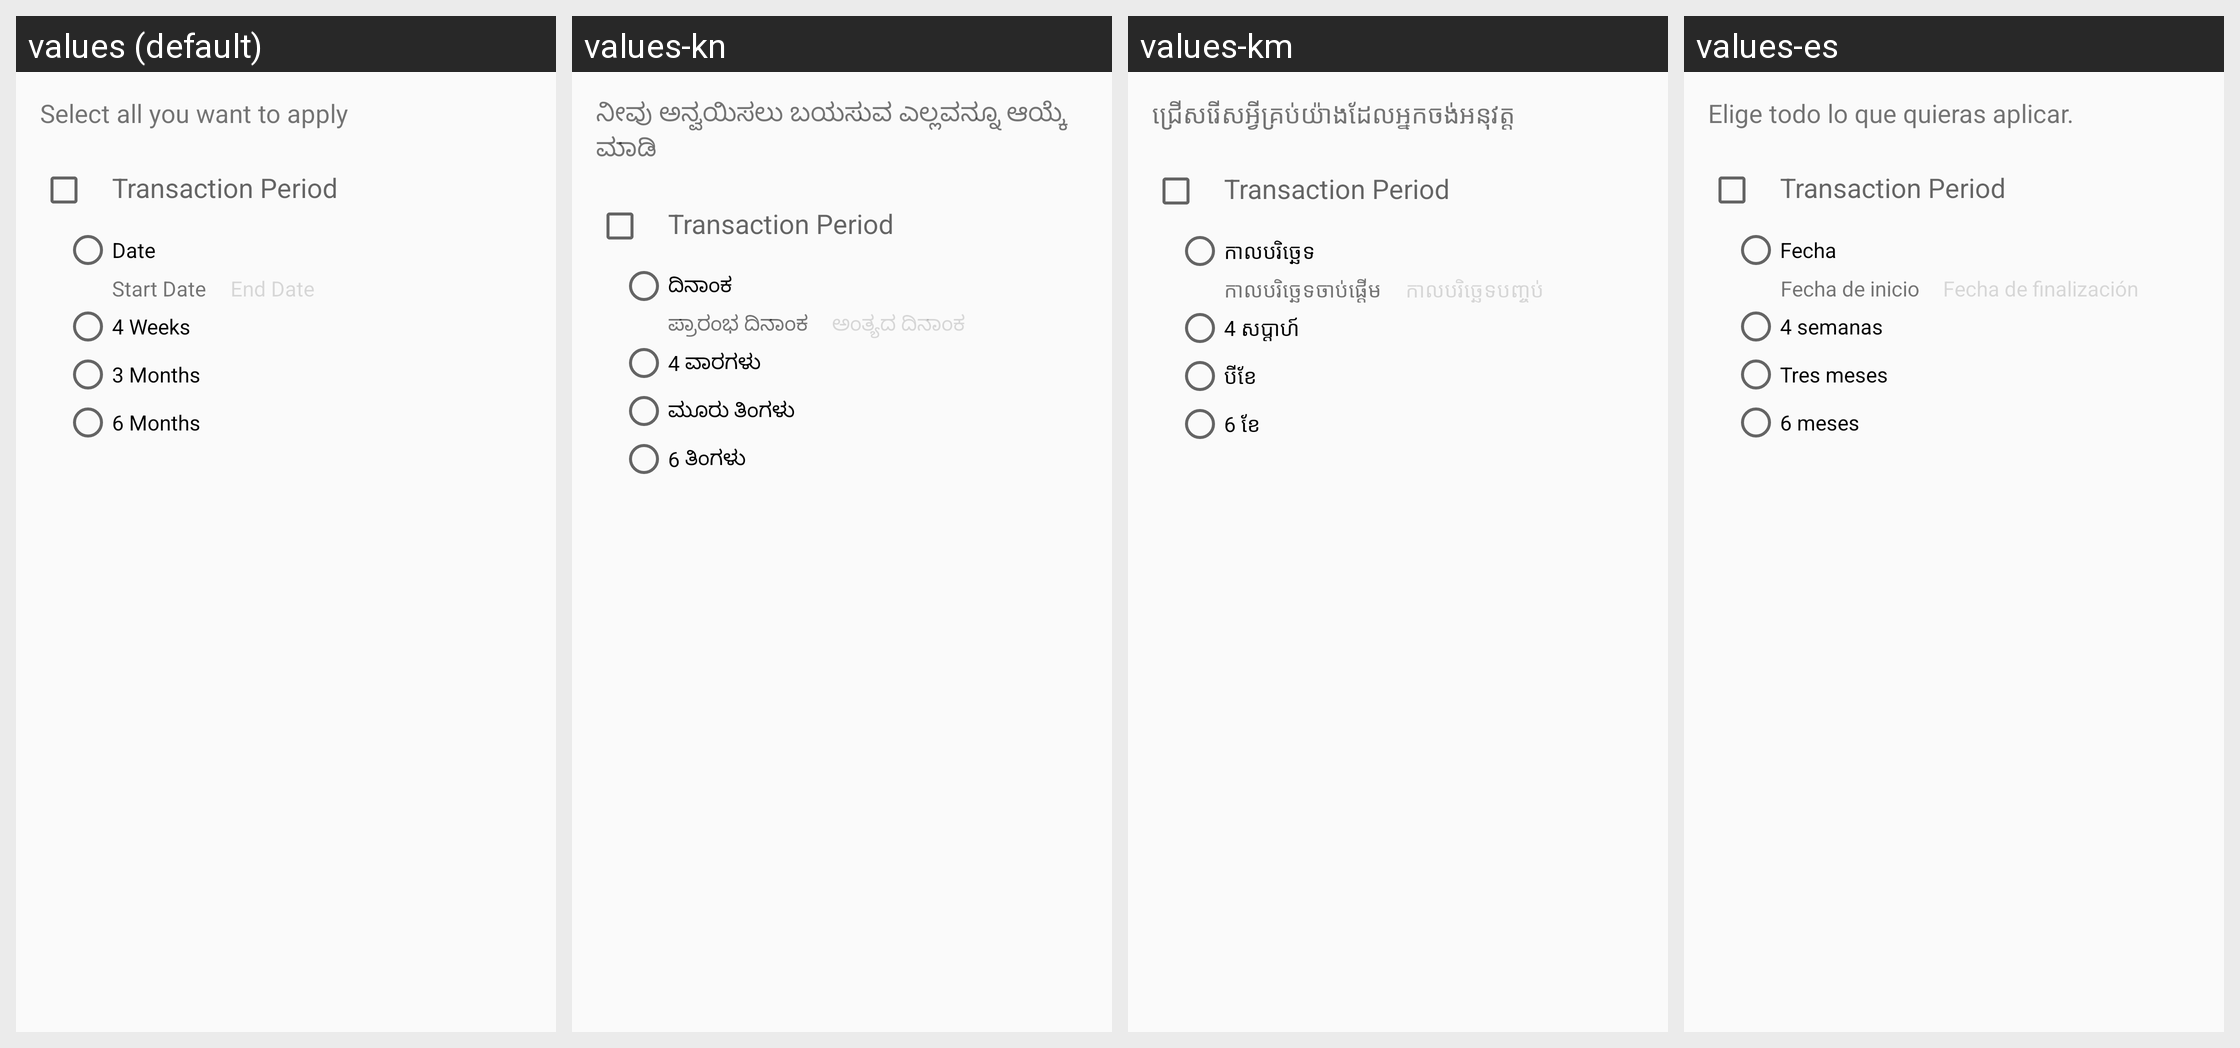

For this localized Android screen grid, give each drawn string resource with its value in every locale shown.
Android screen res/layout/layout_filter_dialog.xml rendered under 4 locales, left to right: values (default), values-kn, values-km, values-es. Device: Nexus 5 (rendered at 1080×1920; each locale shown at half size, 540×960, under a caption strip naming it); theme MaterialAppTheme.
Other locales in the repository, not shown: values-ar, values-bn, values-fa-rAF, values-fr, values-in, values-my, values-pl, values-pt, values-ru, values-sw, values-te, values-ur.
Strings drawn on this screen, with the default value and each locale's value (text and hints the layout hard-codes, and strings that could not be matched under every locale, appear in the picture but are not listed):

select_you_want
  values: Select all you want to apply
  values-kn: ನೀವು ಅನ್ವಯಿಸಲು ಬಯಸುವ ಎಲ್ಲವನ್ನೂ ಆಯ್ಕೆ ಮಾಡಿ
  values-km: ជ្រើសរើសអ្វីគ្រប់យ៉ាងដែលអ្នកចង់អនុវត្ត
  values-es: Elige todo lo que quieras aplicar.

transaction_period
  values: Transaction Period
  values-kn: Transaction Period  [not translated; the default value is used]
  values-km: Transaction Period  [not translated; the default value is used]
  values-es: Transaction Period  [not translated; the default value is used]

date
  values: Date
  values-kn: ದಿನಾಂಕ
  values-km: កាលបរិច្ឆេទ
  values-es: Fecha

start_date
  values: Start Date
  values-kn: ಪ್ರಾರಂಭ ದಿನಾಂಕ
  values-km: កាលបរិច្ឆេទចាប់ផ្ដើម
  values-es: Fecha de inicio

end_date
  values: End Date
  values-kn: ಅಂತ್ಯದ ದಿನಾಂಕ
  values-km: កាលបរិច្ឆេទបញ្ចប់
  values-es: Fecha de finalización

four_weeks
  values: 4 Weeks
  values-kn: 4 ವಾರಗಳು
  values-km: 4 សប្តាហ៍
  values-es: 4 semanas

three_months
  values: 3 Months
  values-kn: ಮೂರು ತಿಂಗಳು
  values-km: បីខែ
  values-es: Tres meses

six_months
  values: 6 Months
  values-kn: 6 ತಿಂಗಳು
  values-km: 6 ខែ
  values-es: 6 meses
